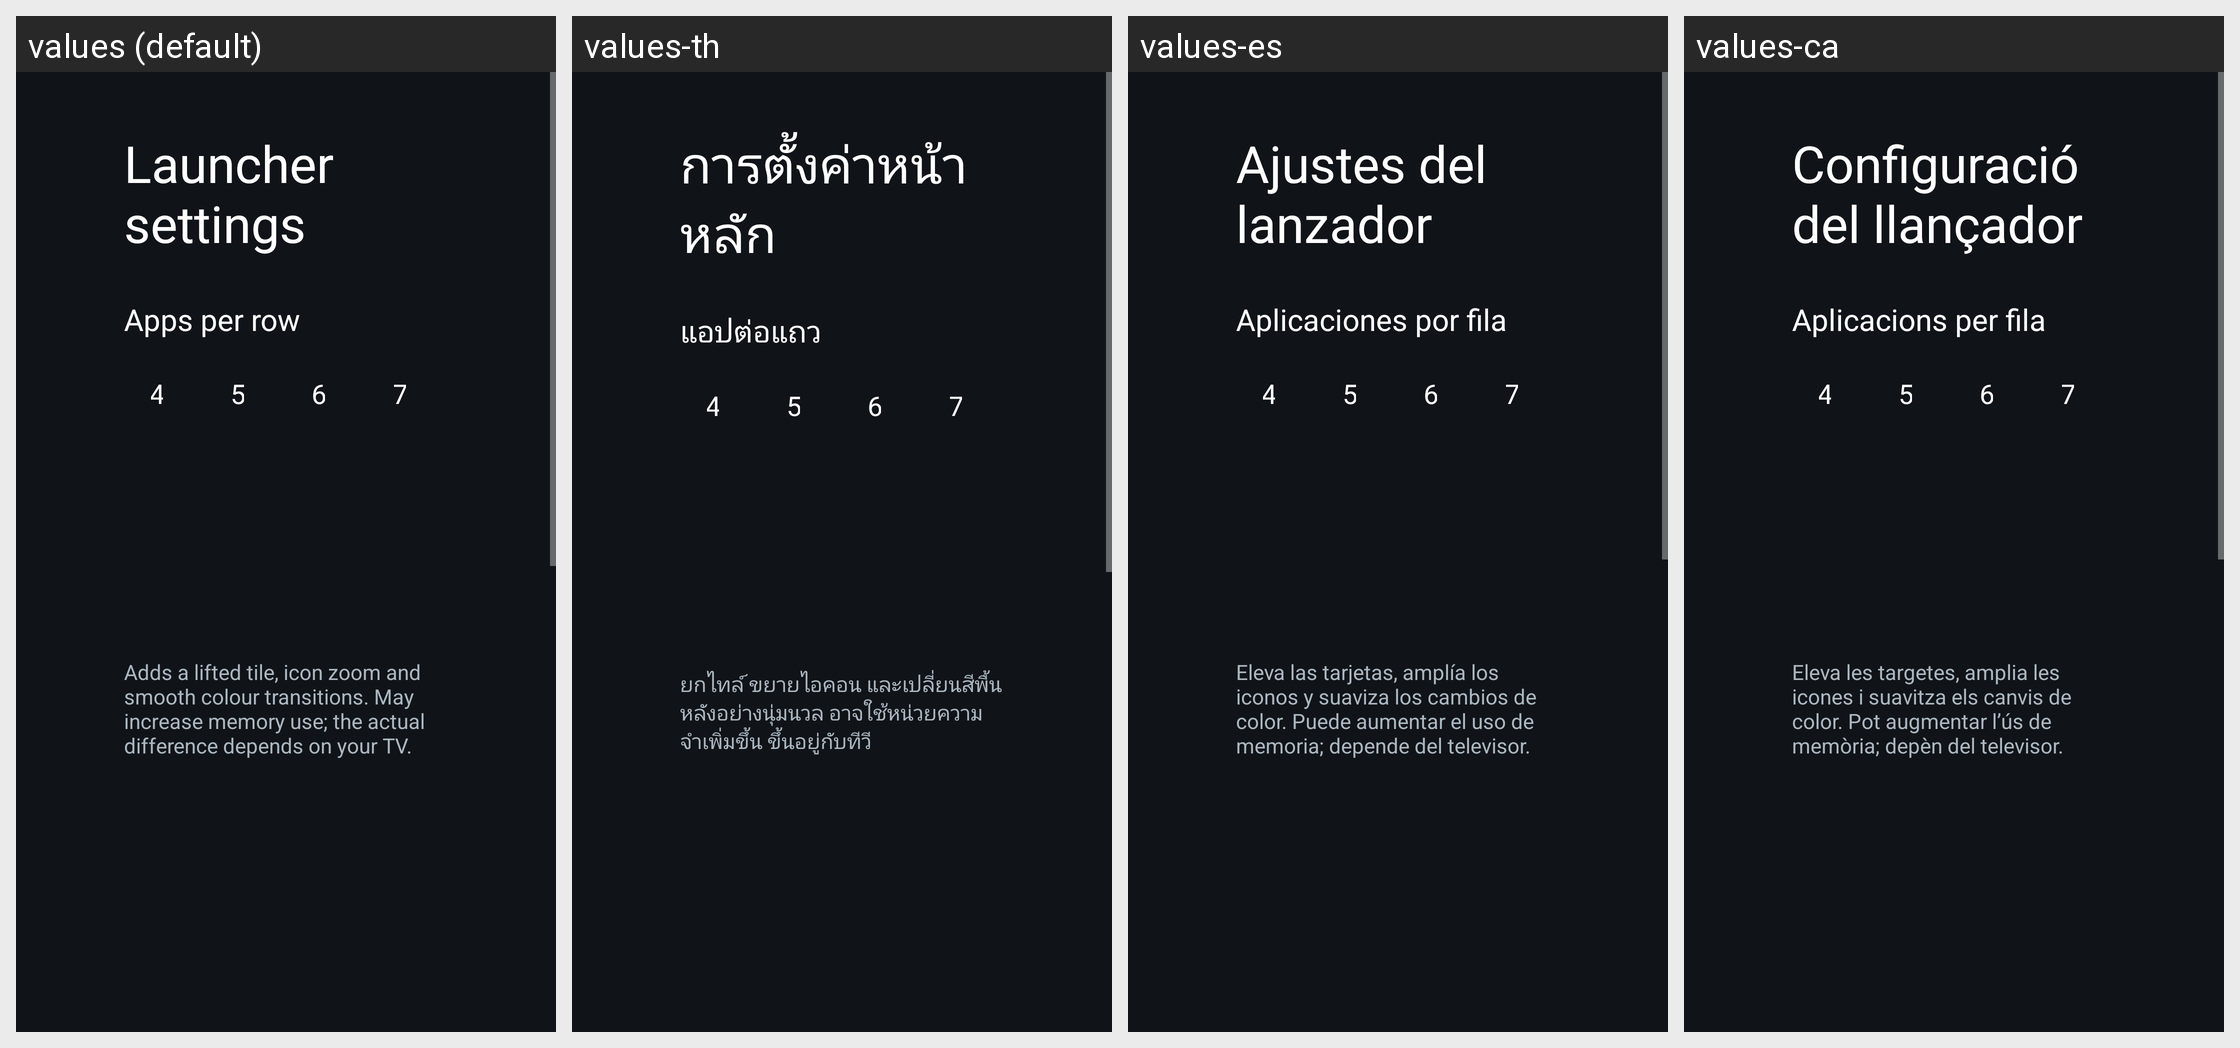

The same Android screen rendered under several of its app's locales, left to right. List the strings drawn on it with the default value and each locale's translation.
Android screen res/layout/activity_launcher_settings.xml rendered under 4 locales, left to right: values (default), values-th, values-es, values-ca. Device: Nexus 5 (rendered at 1080×1920; each locale shown at half size, 540×960, under a caption strip naming it); theme Theme.TvHome.
Other locales in the repository, not shown: values-ar, values-de, values-fr, values-iw, values-pl, values-pt, values-ru, values-tr, values-zh-rCN.
Strings drawn on this screen, with the default value and each locale's value (text and hints the layout hard-codes, and strings that could not be matched under every locale, appear in the picture but are not listed):

launcher_settings
  values: Launcher settings
  values-th: การตั้งค่าหน้าหลัก
  values-es: Ajustes del lanzador
  values-ca: Configuració del llançador

columns_label
  values: Apps per row
  values-th: แอปต่อแถว
  values-es: Aplicaciones por fila
  values-ca: Aplicacions per fila

advanced_effects_warning
  values: Adds a lifted tile, icon zoom and smooth colour transitions. May increase memory use; the actual difference depends on your TV.
  values-th: ยกไทล์ ขยายไอคอน และเปลี่ยนสีพื้นหลังอย่างนุ่มนวล อาจใช้หน่วยความจำเพิ่มขึ้น ขึ้นอยู่กับทีวี
  values-es: Eleva las tarjetas, amplía los iconos y suaviza los cambios de color. Puede aumentar el uso de memoria; depende del televisor.
  values-ca: Eleva les targetes, amplia les icones i suavitza els canvis de color. Pot augmentar l’ús de memòria; depèn del televisor.
